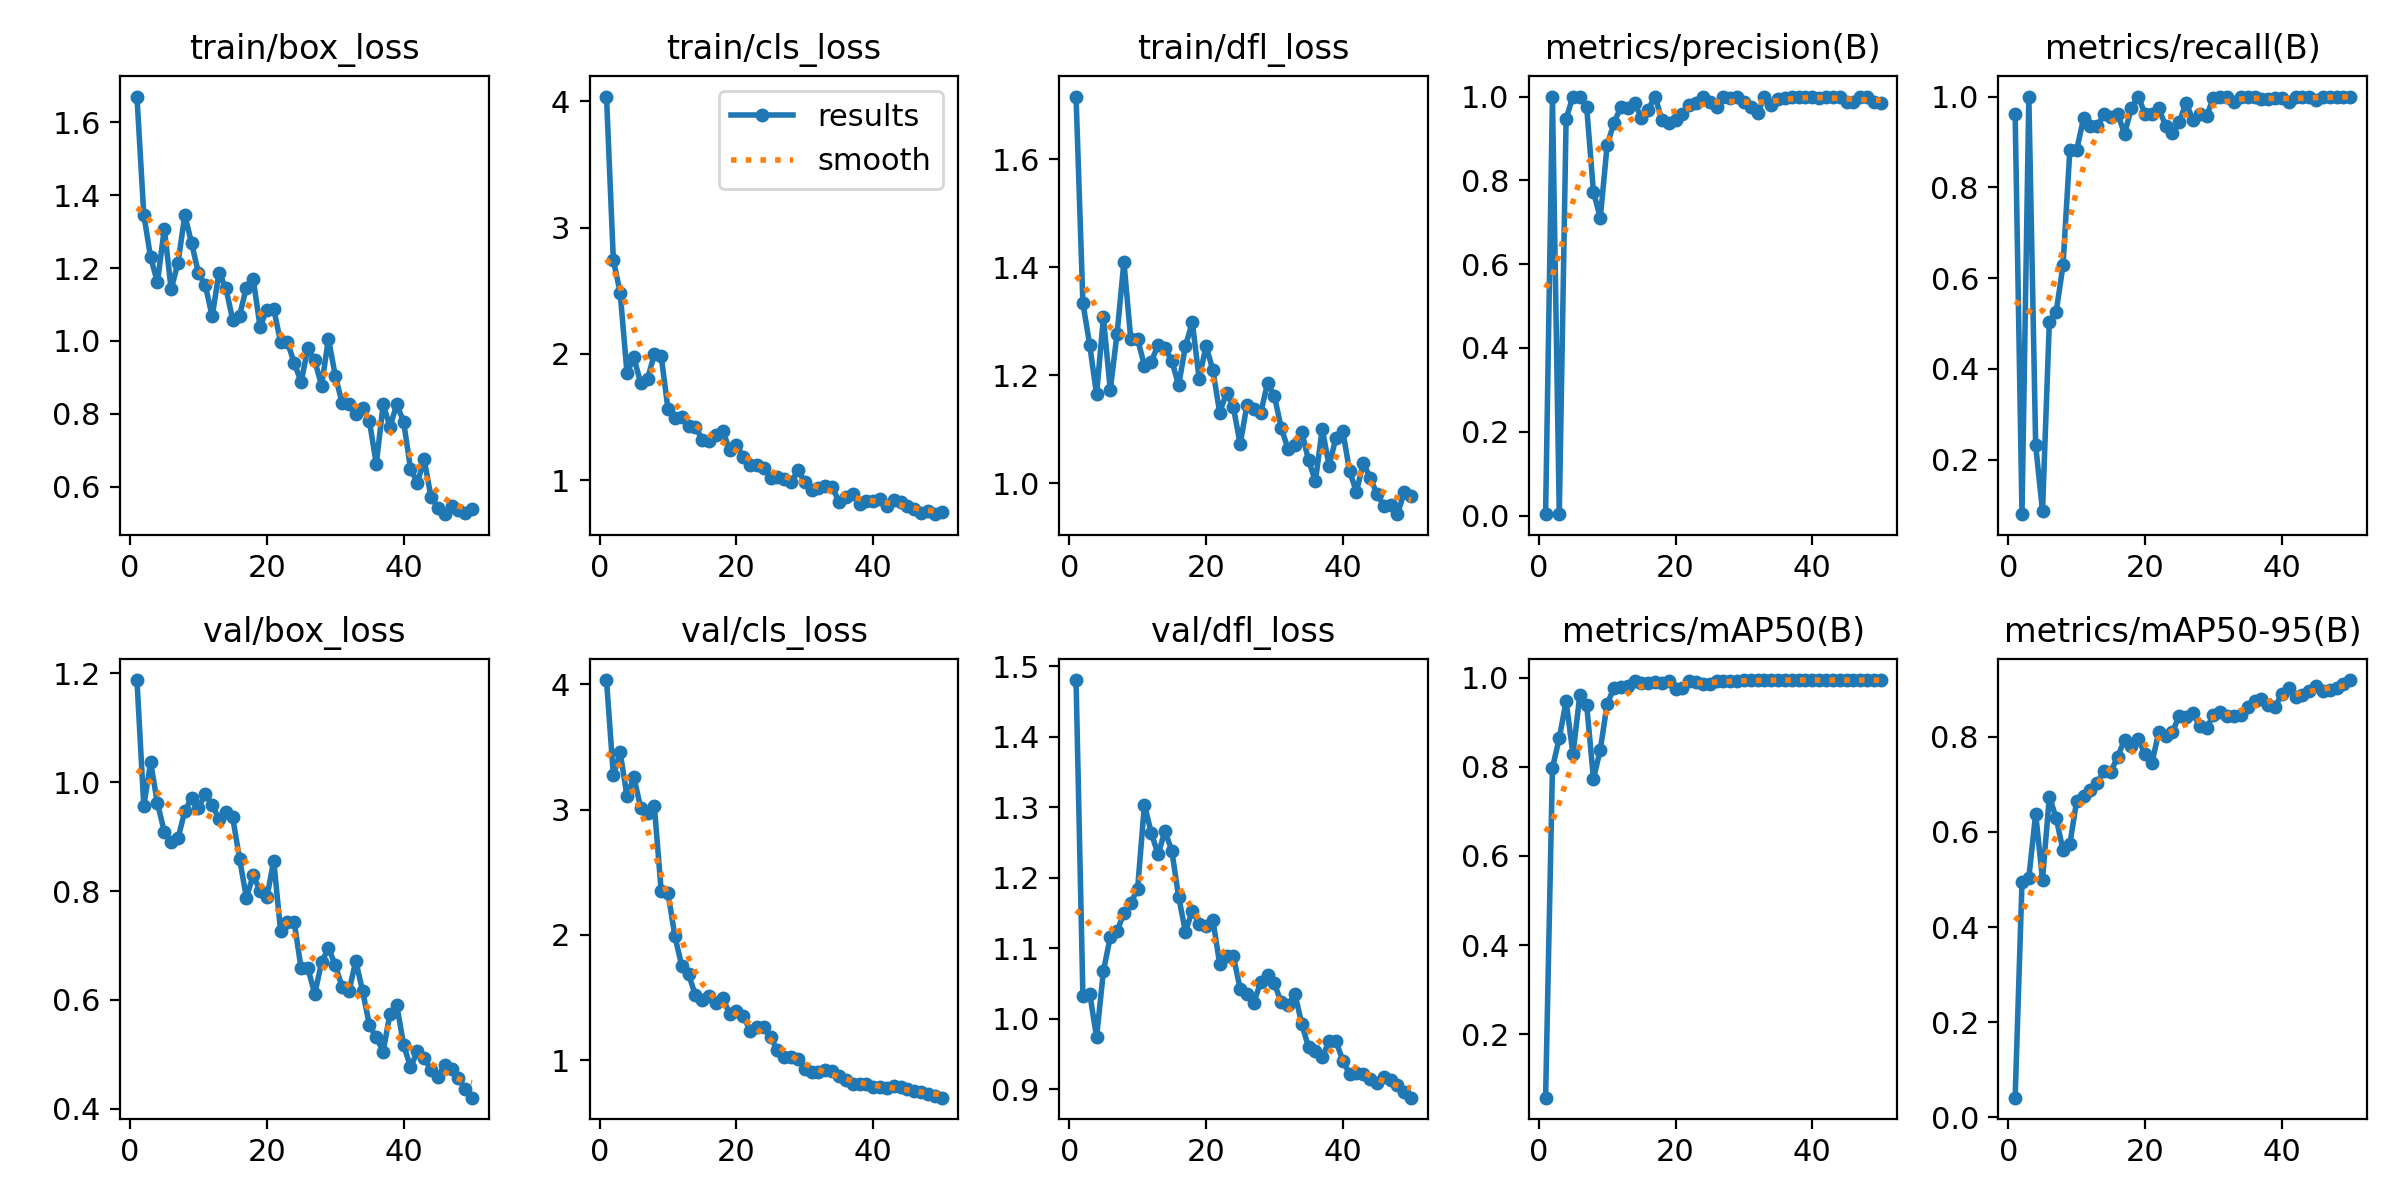

Data behind this chart, as committed beside it:
epoch, time, train/box_loss, train/cls_loss, train/dfl_loss, metrics/precision(B), metrics/recall(B), metrics/mAP50(B), metrics/mAP50-95(B), val/box_loss, val/cls_loss, val/dfl_loss, lr/pg0, lr/pg1, lr/pg2
1, 14.81, 1.671, 4.039, 1.717, 0.00321, 0.9615, 0.05737, 0.04164, 1.188, 4.035, 1.48, 0.00018, 0.00018, 0.00018
2, 29.4, 1.347, 2.745, 1.334, 1, 0.07991, 0.7976, 0.4938, 0.9562, 3.276, 1.033, 0.0003725, 0.0003725, 0.0003725
3, 43.89, 1.229, 2.485, 1.256, 0.00333, 1, 0.8646, 0.5035, 1.036, 3.457, 1.036, 0.000557, 0.000557, 0.000557
4, 58.22, 1.161, 1.847, 1.165, 0.9476, 0.2319, 0.9475, 0.6379, 0.9608, 3.107, 0.9743, 0.0007337, 0.0007337, 0.0007337
5, 72.9, 1.309, 1.972, 1.307, 1, 0.08631, 0.8289, 0.4999, 0.9093, 3.26, 1.067, 0.0009024, 0.0009024, 0.0009024
6, 87.23, 1.142, 1.77, 1.173, 1, 0.504, 0.9607, 0.6741, 0.8897, 3.014, 1.116, 0.001063, 0.001063, 0.001063
7, 101.6, 1.214, 1.803, 1.278, 0.9762, 0.5258, 0.9399, 0.629, 0.8967, 2.973, 1.124, 0.001216, 0.001216, 0.001216
8, 115.8, 1.346, 1.999, 1.41, 0.7719, 0.6282, 0.7733, 0.561, 0.9468, 3.026, 1.15, 0.001361, 0.001361, 0.001361
9, 130.1, 1.268, 1.981, 1.267, 0.7109, 0.8826, 0.839, 0.5746, 0.9711, 2.347, 1.164, 0.001498, 0.001498, 0.001498
10, 144.4, 1.186, 1.561, 1.267, 0.8844, 0.8824, 0.9414, 0.6656, 0.9527, 2.331, 1.184, 0.001627, 0.001627, 0.001627
11, 158.7, 1.153, 1.495, 1.218, 0.9369, 0.9517, 0.9776, 0.6764, 0.9785, 1.989, 1.304, 0.001604, 0.001604, 0.001604
12, 173.2, 1.068, 1.5, 1.226, 0.975, 0.9359, 0.9801, 0.6875, 0.9585, 1.753, 1.263, 0.001564, 0.001564, 0.001564
13, 187.8, 1.188, 1.432, 1.256, 0.9733, 0.9342, 0.9821, 0.7027, 0.9317, 1.686, 1.233, 0.001525, 0.001525, 0.001525
14, 202.2, 1.145, 1.424, 1.251, 0.9851, 0.9615, 0.992, 0.7278, 0.9457, 1.518, 1.266, 0.001485, 0.001485, 0.001485
15, 216.6, 1.059, 1.322, 1.227, 0.949, 0.9549, 0.9895, 0.7267, 0.9351, 1.477, 1.238, 0.001446, 0.001446, 0.001446
16, 231.1, 1.07, 1.312, 1.182, 0.969, 0.9615, 0.9884, 0.7579, 0.8597, 1.511, 1.173, 0.001406, 0.001406, 0.001406
17, 245.8, 1.147, 1.362, 1.255, 1, 0.9181, 0.9896, 0.7938, 0.7881, 1.452, 1.124, 0.001366, 0.001366, 0.001366
18, 260.8, 1.17, 1.39, 1.298, 0.9452, 0.9744, 0.9877, 0.7802, 0.8286, 1.495, 1.153, 0.001327, 0.001327, 0.001327
19, 275.7, 1.039, 1.243, 1.194, 0.9377, 1, 0.9926, 0.7952, 0.8004, 1.37, 1.135, 0.001287, 0.001287, 0.001287
20, 290.3, 1.086, 1.277, 1.254, 0.9432, 0.9615, 0.9755, 0.763, 0.7883, 1.391, 1.131, 0.001248, 0.001248, 0.001248
21, 305.3, 1.088, 1.186, 1.211, 0.9592, 0.9615, 0.978, 0.7444, 0.8558, 1.354, 1.14, 0.001208, 0.001208, 0.001208
22, 320.8, 0.9971, 1.124, 1.131, 0.9793, 0.9744, 0.9928, 0.8097, 0.7267, 1.235, 1.078, 0.001168, 0.001168, 0.001168
23, 336.2, 0.9971, 1.119, 1.168, 0.9849, 0.9359, 0.9907, 0.8021, 0.7434, 1.268, 1.089, 0.001129, 0.001129, 0.001129
24, 350.7, 0.9397, 1.1, 1.141, 1, 0.9186, 0.9865, 0.8097, 0.7426, 1.262, 1.089, 0.001089, 0.001089, 0.001089
25, 365, 0.8872, 1.021, 1.073, 0.9866, 0.9435, 0.986, 0.8441, 0.6581, 1.182, 1.042, 0.00105, 0.00105, 0.00105
26, 379.6, 0.9802, 1.027, 1.146, 0.9747, 0.9868, 0.993, 0.8412, 0.6578, 1.078, 1.035, 0.00101, 0.00101, 0.00101
27, 394, 0.9463, 1.009, 1.137, 1, 0.9473, 0.9929, 0.8501, 0.6113, 1.022, 1.023, 0.0009704, 0.0009704, 0.0009704
28, 408.4, 0.8767, 0.9828, 1.13, 0.9966, 0.9615, 0.9927, 0.8216, 0.6689, 1.023, 1.053, 0.0009308, 0.0009308, 0.0009308
29, 422.9, 1.006, 1.078, 1.186, 1, 0.9578, 0.9921, 0.8187, 0.6953, 1.009, 1.062, 0.0008912, 0.0008912, 0.0008912
30, 437.5, 0.9046, 0.9884, 1.162, 0.9873, 0.9972, 0.9948, 0.8454, 0.6641, 0.9294, 1.05, 0.0008516, 0.0008516, 0.0008516
31, 452.4, 0.8298, 0.9233, 1.103, 0.9739, 1, 0.9948, 0.852, 0.6236, 0.9022, 1.023, 0.000812, 0.000812, 0.000812
32, 467, 0.8276, 0.9353, 1.064, 0.9602, 1, 0.9941, 0.8437, 0.6157, 0.9007, 1.019, 0.0007724, 0.0007724, 0.0007724
33, 482.3, 0.7984, 0.9553, 1.071, 0.9992, 0.9872, 0.9948, 0.8424, 0.6716, 0.9172, 1.035, 0.0007328, 0.0007328, 0.0007328
34, 498, 0.8153, 0.9451, 1.095, 0.98, 1, 0.9946, 0.8445, 0.616, 0.9165, 0.993, 0.0006932, 0.0006932, 0.0006932
35, 512.8, 0.7788, 0.8303, 1.043, 0.9937, 1, 0.995, 0.8625, 0.5533, 0.8763, 0.9597, 0.0006536, 0.0006536, 0.0006536
36, 527.4, 0.6618, 0.8648, 1.004, 0.9954, 1, 0.995, 0.8741, 0.531, 0.8371, 0.9542, 0.000614, 0.000614, 0.000614
37, 542.3, 0.8256, 0.8919, 1.101, 1, 0.9946, 0.995, 0.8798, 0.5049, 0.805, 0.9452, 0.0005744, 0.0005744, 0.0005744
38, 556.8, 0.7643, 0.8104, 1.033, 1, 0.9947, 0.995, 0.8673, 0.5748, 0.8072, 0.9687, 0.0005348, 0.0005348, 0.0005348
39, 571.4, 0.826, 0.8344, 1.085, 1, 0.9958, 0.995, 0.863, 0.5897, 0.8052, 0.969, 0.0004952, 0.0004952, 0.0004952
40, 586.2, 0.7771, 0.8339, 1.098, 1, 0.9959, 0.995, 0.8893, 0.5171, 0.7825, 0.9407, 0.0004556, 0.0004556, 0.0004556
41, 601, 0.6493, 0.8533, 1.022, 0.996, 0.9872, 0.9949, 0.9014, 0.4764, 0.7823, 0.9218, 0.000416, 0.000416, 0.000416
42, 615.5, 0.6101, 0.7956, 0.9845, 1, 0.9997, 0.995, 0.8828, 0.5053, 0.7797, 0.9229, 0.0003764, 0.0003764, 0.0003764
43, 630, 0.6747, 0.8432, 1.038, 0.9991, 1, 0.995, 0.887, 0.4927, 0.791, 0.9225, 0.0003368, 0.0003368, 0.0003368
44, 644.8, 0.5713, 0.8293, 1.01, 1, 0.9982, 0.995, 0.8967, 0.4711, 0.7848, 0.9152, 0.0002972, 0.0002972, 0.0002972
45, 659.7, 0.5421, 0.7986, 0.9808, 0.9872, 0.9913, 0.9949, 0.9061, 0.4584, 0.771, 0.9088, 0.0002576, 0.0002576, 0.0002576
46, 674.2, 0.5242, 0.7689, 0.9586, 0.986, 1, 0.9946, 0.8956, 0.4801, 0.7544, 0.9169, 0.000218, 0.000218, 0.000218
47, 688.7, 0.5475, 0.7412, 0.9594, 0.9994, 1, 0.995, 0.8972, 0.4724, 0.7437, 0.9138, 0.0001784, 0.0001784, 0.0001784
48, 702.9, 0.5365, 0.7564, 0.943, 0.9998, 1, 0.995, 0.9025, 0.4557, 0.7275, 0.9059, 0.0001388, 0.0001388, 0.0001388
49, 717.5, 0.5279, 0.7313, 0.9838, 0.9873, 0.9988, 0.9944, 0.9106, 0.437, 0.7115, 0.8966, 9.92e-05, 9.92e-05, 9.92e-05
50, 732.1, 0.5387, 0.7486, 0.9758, 0.9852, 1, 0.9949, 0.9189, 0.4203, 0.6996, 0.8882, 5.96e-05, 5.96e-05, 5.96e-05
